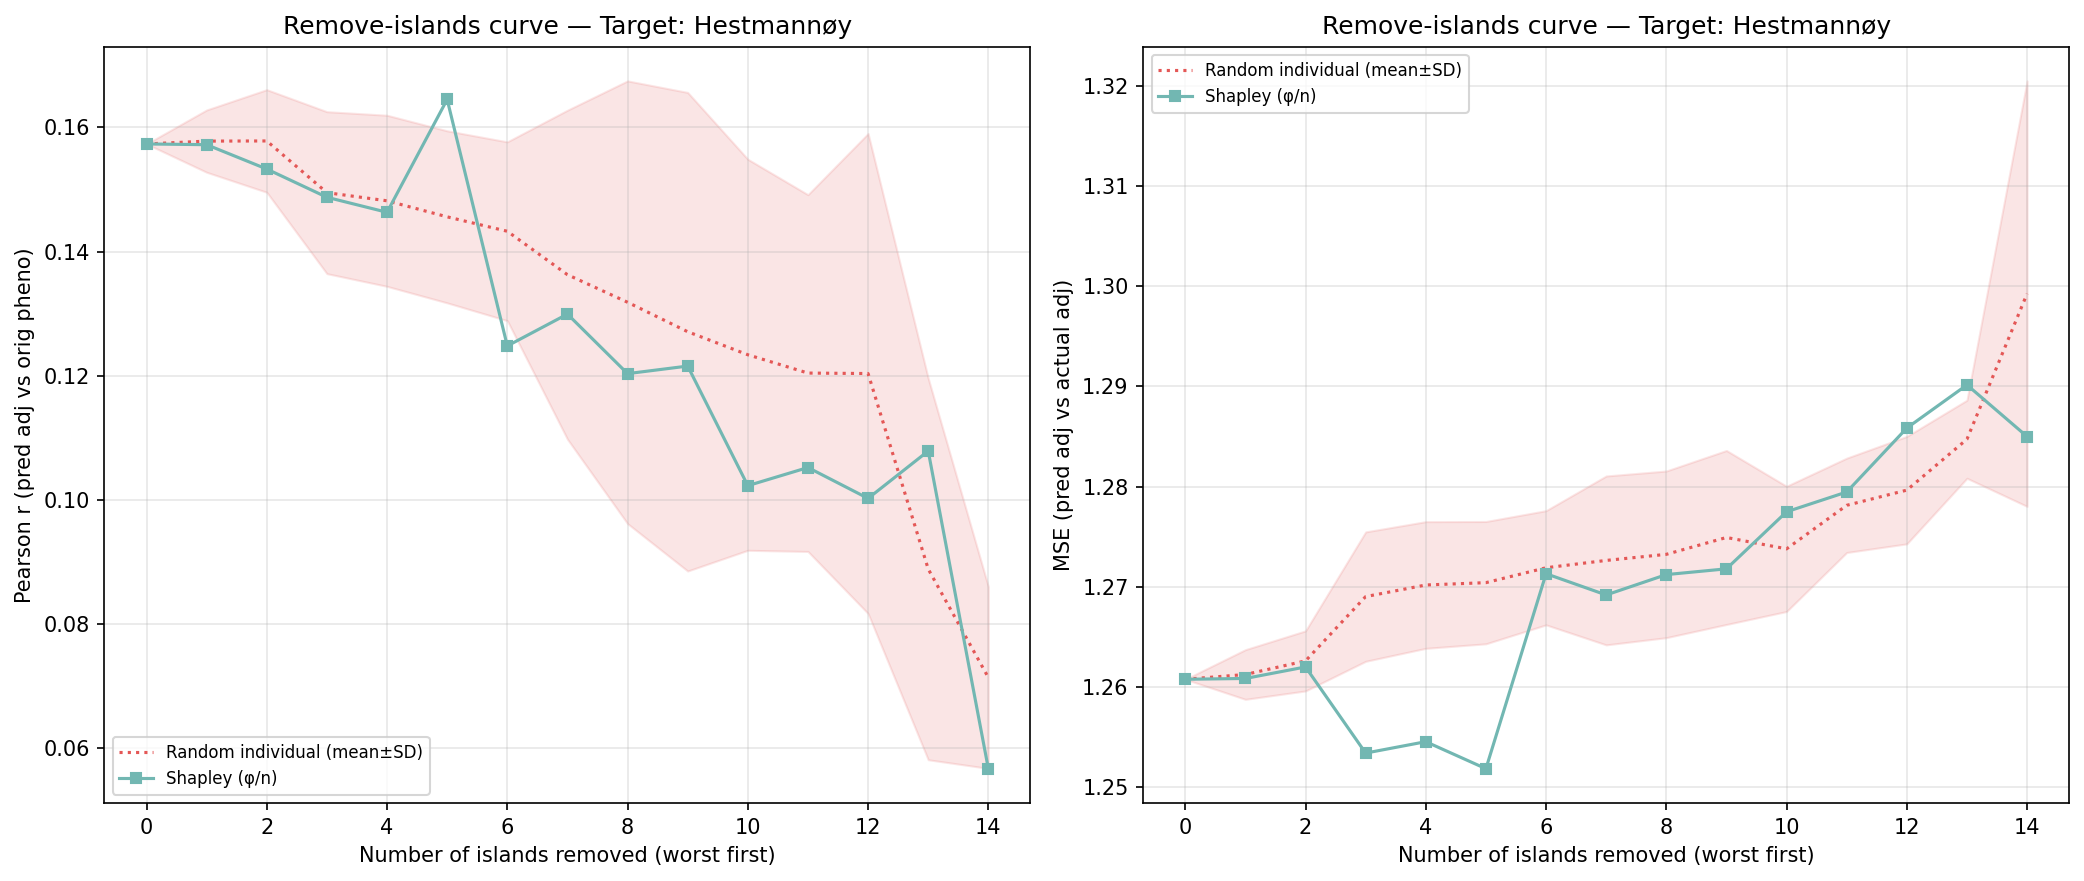

The file beside this chart, header and first rows:
n_removed, n_islands_remaining, n_individuals_remaining, corr_eval, mse_adj, method, order_seed, n_islands, n_individuals, target_island
14, 1, 118, 0.05674, 1.285, shapley_mean, -1, 1, 118, 5
13, 2, 467, 0.1079, 1.29, shapley_mean, -1, 2, 467, 5
12, 3, 669, 0.1003, 1.286, shapley_mean, -1, 3, 669, 5
11, 4, 842, 0.1052, 1.279, shapley_mean, -1, 4, 842, 5
10, 5, 1423, 0.1023, 1.277, shapley_mean, -1, 5, 1423, 5
9, 6, 1709, 0.1216, 1.272, shapley_mean, -1, 6, 1709, 5
8, 7, 1860, 0.1203, 1.271, shapley_mean, -1, 7, 1860, 5
7, 8, 2346, 0.1299, 1.269, shapley_mean, -1, 8, 2346, 5
6, 9, 2743, 0.1248, 1.271, shapley_mean, -1, 9, 2743, 5
5, 10, 2999, 0.1645, 1.252, shapley_mean, -1, 10, 2999, 5
4, 11, 3582, 0.1463, 1.255, shapley_mean, -1, 11, 3582, 5
3, 12, 3742, 0.1487, 1.253, shapley_mean, -1, 12, 3742, 5
2, 13, 4295, 0.1533, 1.262, shapley_mean, -1, 13, 4295, 5
1, 14, 4486, 0.1572, 1.261, shapley_mean, -1, 14, 4486, 5
0, 15, 4578, 0.1573, 1.261, shapley_mean, -1, 15, 4578, 5
14, 1, 118, 0.0887, 1.289, random_individual, 0, 1, 118, 5
13, 2, 467, 0.04691, 1.288, random_individual, 0, 2, 467, 5
12, 3, 669, 0.06066, 1.286, random_individual, 0, 3, 669, 5
11, 4, 842, 0.08717, 1.283, random_individual, 0, 4, 842, 5
10, 5, 1423, 0.08129, 1.28, random_individual, 0, 5, 1423, 5
9, 6, 1709, 0.07361, 1.281, random_individual, 0, 6, 1709, 5
8, 7, 1860, 0.07599, 1.284, random_individual, 0, 7, 1860, 5
7, 8, 2346, 0.09555, 1.279, random_individual, 0, 8, 2346, 5
6, 9, 2743, 0.128, 1.273, random_individual, 0, 9, 2743, 5
5, 10, 2999, 0.132, 1.273, random_individual, 0, 10, 2999, 5
4, 11, 3582, 0.1336, 1.278, random_individual, 0, 11, 3582, 5
3, 12, 3742, 0.1402, 1.276, random_individual, 0, 12, 3742, 5
2, 13, 4295, 0.1492, 1.266, random_individual, 0, 13, 4295, 5
1, 14, 4486, 0.1542, 1.263, random_individual, 0, 14, 4486, 5
0, 15, 4578, 0.1573, 1.261, random_individual, 0, 15, 4578, 5
14, 1, 118, 0.05531, 1.29, random_individual, 1, 1, 118, 5
13, 2, 467, 0.1105, 1.284, random_individual, 1, 2, 467, 5
12, 3, 669, 0.1636, 1.276, random_individual, 1, 3, 669, 5
11, 4, 842, 0.1605, 1.271, random_individual, 1, 4, 842, 5
10, 5, 1423, 0.1613, 1.264, random_individual, 1, 5, 1423, 5
9, 6, 1709, 0.1719, 1.26, random_individual, 1, 6, 1709, 5
8, 7, 1860, 0.1613, 1.261, random_individual, 1, 7, 1860, 5
7, 8, 2346, 0.1646, 1.258, random_individual, 1, 8, 2346, 5
6, 9, 2743, 0.166, 1.263, random_individual, 1, 9, 2743, 5
5, 10, 2999, 0.1673, 1.262, random_individual, 1, 10, 2999, 5
4, 11, 3582, 0.1531, 1.264, random_individual, 1, 11, 3582, 5
3, 12, 3742, 0.1521, 1.264, random_individual, 1, 12, 3742, 5
2, 13, 4295, 0.1599, 1.261, random_individual, 1, 13, 4295, 5
1, 14, 4486, 0.1603, 1.261, random_individual, 1, 14, 4486, 5
0, 15, 4578, 0.1573, 1.261, random_individual, 1, 15, 4578, 5
14, 1, 118, 0.08204, 1.287, random_individual, 2, 1, 118, 5
13, 2, 467, 0.09244, 1.287, random_individual, 2, 2, 467, 5
12, 3, 669, 0.1427, 1.285, random_individual, 2, 3, 669, 5
11, 4, 842, 0.1351, 1.28, random_individual, 2, 4, 842, 5
10, 5, 1423, 0.1173, 1.274, random_individual, 2, 5, 1423, 5
9, 6, 1709, 0.1168, 1.28, random_individual, 2, 6, 1709, 5
8, 7, 1860, 0.1238, 1.276, random_individual, 2, 7, 1860, 5
7, 8, 2346, 0.1265, 1.277, random_individual, 2, 8, 2346, 5
6, 9, 2743, 0.1357, 1.272, random_individual, 2, 9, 2743, 5
5, 10, 2999, 0.1352, 1.273, random_individual, 2, 10, 2999, 5
4, 11, 3582, 0.1335, 1.274, random_individual, 2, 11, 3582, 5
3, 12, 3742, 0.1325, 1.276, random_individual, 2, 12, 3742, 5
2, 13, 4295, 0.1603, 1.263, random_individual, 2, 13, 4295, 5
1, 14, 4486, 0.1523, 1.262, random_individual, 2, 14, 4486, 5
0, 15, 4578, 0.1573, 1.261, random_individual, 2, 15, 4578, 5
... 30 more rows
